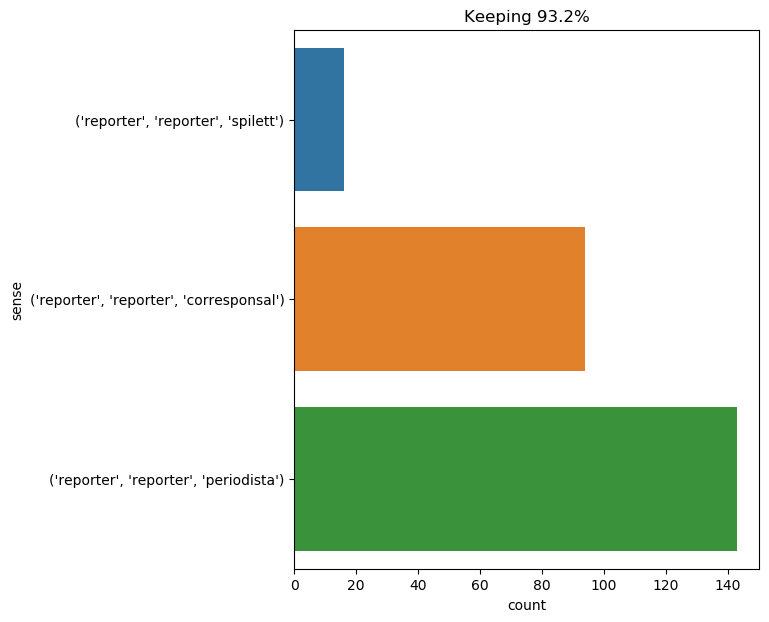

The table this chart was drawn from, first rows:
text, ind, sense, label
on this day the same work brought hardin…, 10, ('reporter', 'reporter', 'periodista'), 0
in a moment the reporter and his two com…, 4, ('reporter', 'reporter', 'periodista'), 0
the reporter , herbert , and pencroft in…, 1, ('reporter', 'reporter', 'periodista'), 0
the onagers , who had two pretty colts ,…, 27, ('reporter', 'reporter', 'periodista'), 0
" but with what weapon ? " cried the rep…, 9, ('reporter', 'reporter', 'periodista'), 0
" snow at this time ? " answered the rep…, 9, ('reporter', 'reporter', 'corresponsal'), 1
it was then agreed that the engineer and…, 9, ('reporter', 'reporter', 'corresponsal'), 1
unfortunately the change had been so sud…, 11, ('reporter', 'reporter', 'periodista'), 0
" shall we go on ? " asked the reporter …, 9, ('reporter', 'reporter', 'periodista'), 0
" we can take our time , " said the repo…, 10, ('reporter', 'reporter', 'periodista'), 0
" would you not , in that case , pencrof…, 18, ('reporter', 'reporter', 'periodista'), 0
" nonsense ! " returned the reporter ; "…, 6, ('reporter', 'reporter', 'spilett'), 2
" certainly , " answered the reporter , …, 6, ('reporter', 'reporter', 'periodista'), 0
" then the volcano is not totally extinc…, 12, ('reporter', 'reporter', 'periodista'), 0
" i think , " observed the reporter , " …, 7, ('reporter', 'reporter', 'spilett'), 2
" well , volcanoes are capricious , " re…, 10, ('reporter', 'reporter', 'periodista'), 0
" what 's the matter ? " asked the repor…, 9, ('reporter', 'reporter', 'periodista'), 0
the captain and the reporter were there …, 4, ('reporter', 'reporter', 'corresponsal'), 1
it was simply two glasses which he had t…, 14, ('reporter', 'reporter', 'corresponsal'), 1
" it is noted , " replied the reporter ., 8, ('reporter', 'reporter', 'corresponsal'), 1
the reporter 's argument was just , and …, 1, ('reporter', 'reporter', 'periodista'), 0
as the glasses had been returned to the …, 13, ('reporter', 'reporter', 'corresponsal'), 1
" at any rate we have a favorable wind f…, 17, ('reporter', 'reporter', 'periodista'), 0
at this moment the reporter appeared rou…, 4, ('reporter', 'reporter', 'periodista'), 0
" a fire ? " asked harding , much astoni…, 12, ('reporter', 'reporter', 'periodista'), 0
" well , my boy , " replied the reporter…, 9, ('reporter', 'reporter', 'periodista'), 0
a few minutes after , finding himself al…, 17, ('reporter', 'reporter', 'periodista'), 0
" it will be enough to light a fire at t…, 19, ('reporter', 'reporter', 'corresponsal'), 1
neb and herbert took the lead , pencroft…, 15, ('reporter', 'reporter', 'corresponsal'), 1
during the night , cyrus harding and gid…, 23, ('reporter', 'reporter', 'periodista'), 0
" it is rather large for her ! " observe…, 11, ('reporter', 'reporter', 'corresponsal'), 1
" that is all very well , " then said th…, 11, ('reporter', 'reporter', 'corresponsal'), 1
the reporter 's proposal , so strongly s…, 1, ('reporter', 'reporter', 'corresponsal'), 1
" but at least something would be left o…, 15, ('reporter', 'reporter', 'periodista'), 0
" no , cyrus , " answered the reporter ,…, 8, ('reporter', 'reporter', 'spilett'), 2
" singular instinct ! " returned the rep…, 7, ('reporter', 'reporter', 'periodista'), 0
" then what conclusion may be drawn ? " …, 11, ('reporter', 'reporter', 'periodista'), 0
" what ! then you admit , cyrus , that s…, 22, ('reporter', 'reporter', 'periodista'), 0
" i will add , " said the reporter , " t…, 8, ('reporter', 'reporter', 'periodista'), 0
" or dead ! " added the reporter ., 7, ('reporter', 'reporter', 'corresponsal'), 1
this was in fact the exact shape of the …, 31, ('reporter', 'reporter', 'corresponsal'), 1
they talked in this way , allowing pencr…, 16, ('reporter', 'reporter', 'periodista'), 0
it was the reporter who put this questio…, 3, ('reporter', 'reporter', 'corresponsal'), 1
once the reporter had attempted to commu…, 2, ('reporter', 'reporter', 'periodista'), 0
" what is that ? " said the reporter ., 8, ('reporter', 'reporter', 'corresponsal'), 1
" well , " said the reporter to him , in…, 6, ('reporter', 'reporter', 'corresponsal'), 1
herbert , the reporter , neb , and pencr…, 3, ('reporter', 'reporter', 'spilett'), 2
this was the opinion of all , and the re…, 9, ('reporter', 'reporter', 'periodista'), 0
" i should prefer borrowing names from o…, 13, ('reporter', 'reporter', 'corresponsal'), 1
" now , " said the reporter , " to this …, 6, ('reporter', 'reporter', 'corresponsal'), 1
" but there are two capes , " observed t…, 10, ('reporter', 'reporter', 'corresponsal'), 1
pencroft thought it must be breakfast - …, 14, ('reporter', 'reporter', 'corresponsal'), 1
the reporter and the engineer went toget…, 1, ('reporter', 'reporter', 'corresponsal'), 1
" yes , " said the reporter , " we ought…, 6, ('reporter', 'reporter', 'periodista'), 0
" herbert is a good marksman , " said th…, 10, ('reporter', 'reporter', 'corresponsal'), 1
" men in this place ? " cried the report…, 9, ('reporter', 'reporter', 'periodista'), 0
the engineer 's orders were obeyed , and…, 10, ('reporter', 'reporter', 'periodista'), 0
then , all at once , seizing the reporte…, 8, ('reporter', 'reporter', 'periodista'), 0
the reporter evidently knew this name , …, 1, ('reporter', 'reporter', 'periodista'), 0
" yes , cyrus , " replied the reporter ,…, 8, ('reporter', 'reporter', 'periodista'), 0
... 193 more rows
